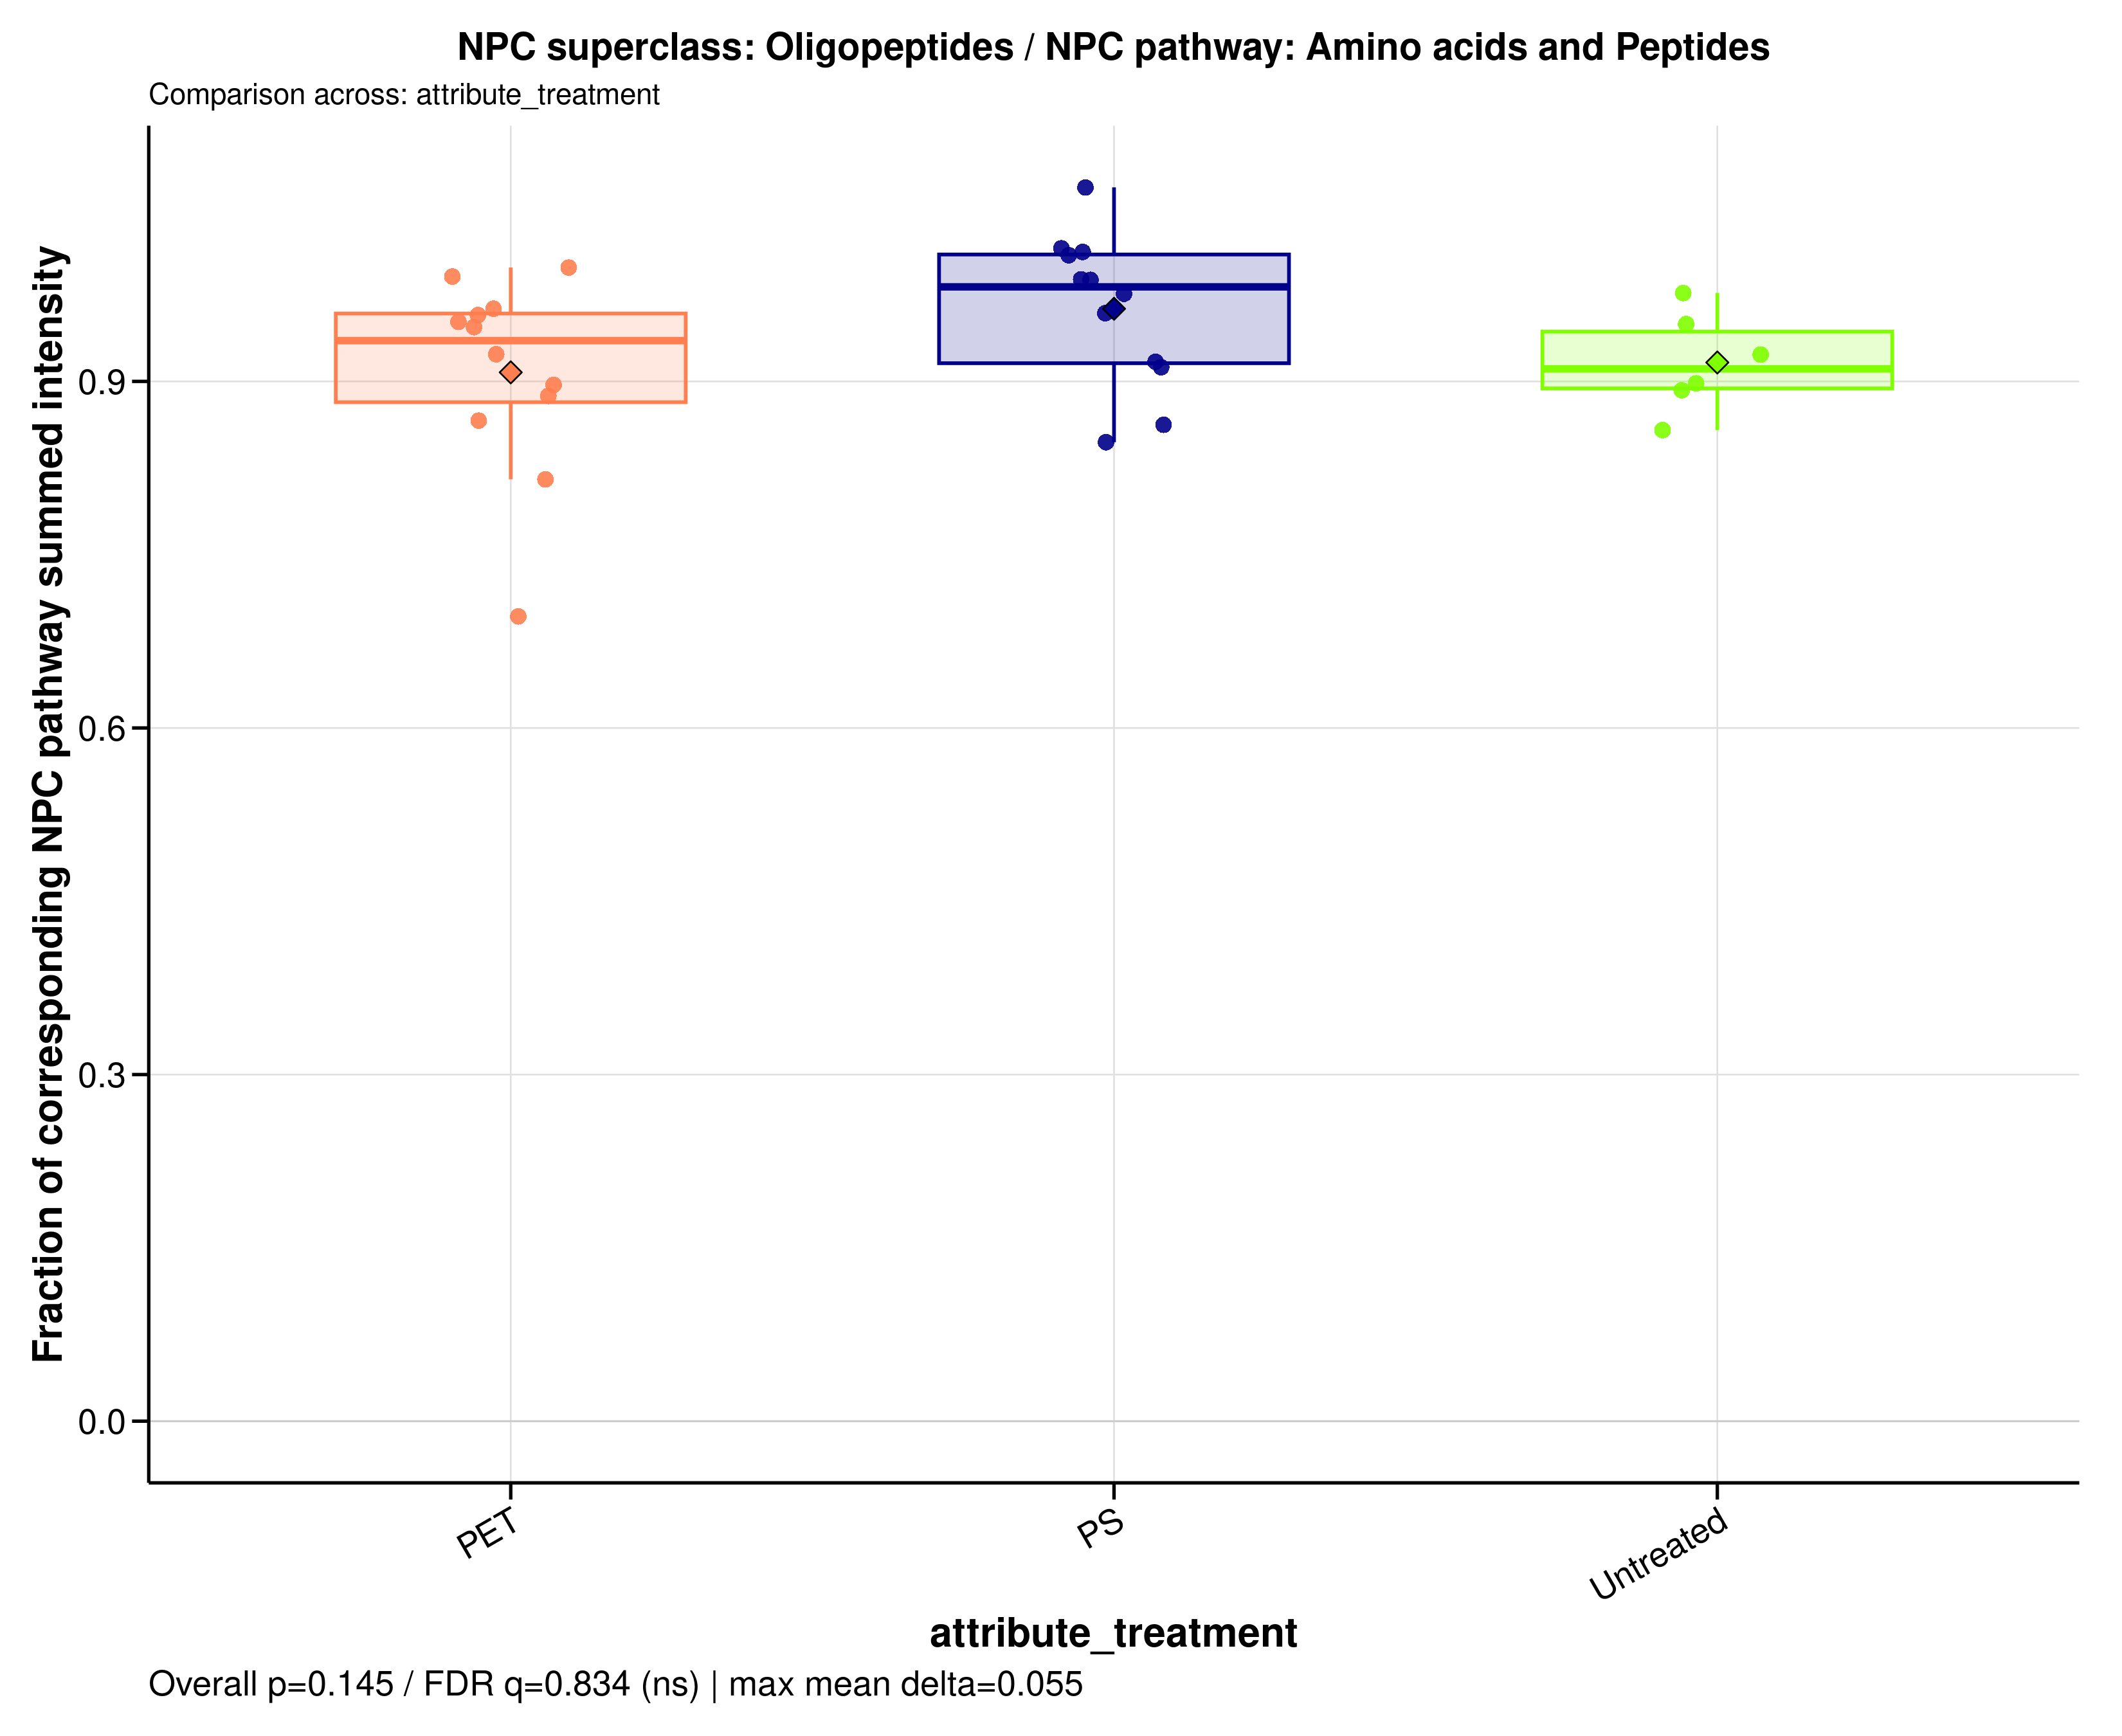

Values plotted in this chart, from the file beside it:
sample_id	group	data_source	numerator_level	numerator_term	numerator_class	denominator_level	denominator_term	npc_pathway	npc_superclass	npc_class	ratio_label	ratio_plot_label	numerator_n_features	denominator_n_features	numerator_summed_intensity	denominator_summed_intensity	ratio	npc_overall_test	npc_overall_p_value	npc_overall_q_value	npc_overall_significance	npc_max_mean_difference	npc_max_median_difference
A549_110626_PET05	PET	raw	superclass	Oligopeptides	Cyclamides | Cyclic peptides | Depsipept…	pathway	Amino acids and Peptides	Amino acids and Peptides	Oligopeptides	Cyclamides | Cyclic peptides | Depsipept…	NPC superclass: Oligopeptides / NPC path…	Oligopeptides	125	141	1260141568	1261887026	0.9986	kruskal_wallis	0.145	0.8336	ns	0.05504	0.07101
A549_110626_PET100	PET	raw	superclass	Oligopeptides	Cyclamides | Cyclic peptides | Depsipept…	pathway	Amino acids and Peptides	Amino acids and Peptides	Oligopeptides	Cyclamides | Cyclic peptides | Depsipept…	NPC superclass: Oligopeptides / NPC path…	Oligopeptides	125	141	1414116922	1576419087	0.897	kruskal_wallis	0.145	0.8336	ns	0.05504	0.07101
A549_110626_PS05	PS	raw	superclass	Oligopeptides	Cyclamides | Cyclic peptides | Depsipept…	pathway	Amino acids and Peptides	Amino acids and Peptides	Oligopeptides	Cyclamides | Cyclic peptides | Depsipept…	NPC superclass: Oligopeptides / NPC path…	Oligopeptides	125	141	1290335069	1278650513	1.009	kruskal_wallis	0.145	0.8336	ns	0.05504	0.07101
A549_110626_PS100	PS	raw	superclass	Oligopeptides	Cyclamides | Cyclic peptides | Depsipept…	pathway	Amino acids and Peptides	Amino acids and Peptides	Oligopeptides	Cyclamides | Cyclic peptides | Depsipept…	NPC superclass: Oligopeptides / NPC path…	Oligopeptides	125	141	1318814535	1438361365	0.9169	kruskal_wallis	0.145	0.8336	ns	0.05504	0.07101
A549_110626_untreated	Untreated	raw	superclass	Oligopeptides	Cyclamides | Cyclic peptides | Depsipept…	pathway	Amino acids and Peptides	Amino acids and Peptides	Oligopeptides	Cyclamides | Cyclic peptides | Depsipept…	NPC superclass: Oligopeptides / NPC path…	Oligopeptides	125	141	1696003526	1785861189	0.9497	kruskal_wallis	0.145	0.8336	ns	0.05504	0.07101
A549_180626_PET05	PET	raw	superclass	Oligopeptides	Cyclamides | Cyclic peptides | Depsipept…	pathway	Amino acids and Peptides	Amino acids and Peptides	Oligopeptides	Cyclamides | Cyclic peptides | Depsipept…	NPC superclass: Oligopeptides / NPC path…	Oligopeptides	125	141	917515132	993420522	0.9236	kruskal_wallis	0.145	0.8336	ns	0.05504	0.07101
A549_180626_PET100	PET	raw	superclass	Oligopeptides	Cyclamides | Cyclic peptides | Depsipept…	pathway	Amino acids and Peptides	Amino acids and Peptides	Oligopeptides	Cyclamides | Cyclic peptides | Depsipept…	NPC superclass: Oligopeptides / NPC path…	Oligopeptides	125	141	1412034952	1474863098	0.9574	kruskal_wallis	0.145	0.8336	ns	0.05504	0.07101
A549_180626_PS05	PS	raw	superclass	Oligopeptides	Cyclamides | Cyclic peptides | Depsipept…	pathway	Amino acids and Peptides	Amino acids and Peptides	Oligopeptides	Cyclamides | Cyclic peptides | Depsipept…	NPC superclass: Oligopeptides / NPC path…	Oligopeptides	125	141	1445250909	1480990834	0.9759	kruskal_wallis	0.145	0.8336	ns	0.05504	0.07101
A549_180626_PS100	PS	raw	superclass	Oligopeptides	Cyclamides | Cyclic peptides | Depsipept…	pathway	Amino acids and Peptides	Amino acids and Peptides	Oligopeptides	Cyclamides | Cyclic peptides | Depsipept…	NPC superclass: Oligopeptides / NPC path…	Oligopeptides	125	141	1625247308	1606086501	1.012	kruskal_wallis	0.145	0.8336	ns	0.05504	0.07101
A549_180626_untreated	Untreated	raw	superclass	Oligopeptides	Cyclamides | Cyclic peptides | Depsipept…	pathway	Amino acids and Peptides	Amino acids and Peptides	Oligopeptides	Cyclamides | Cyclic peptides | Depsipept…	NPC superclass: Oligopeptides / NPC path…	Oligopeptides	125	141	2054928277	2104203256	0.9766	kruskal_wallis	0.145	0.8336	ns	0.05504	0.07101
A549_210626_PET05	PET	raw	superclass	Oligopeptides	Cyclamides | Cyclic peptides | Depsipept…	pathway	Amino acids and Peptides	Amino acids and Peptides	Oligopeptides	Cyclamides | Cyclic peptides | Depsipept…	NPC superclass: Oligopeptides / NPC path…	Oligopeptides	125	141	1247469658	1317408749	0.9469	kruskal_wallis	0.145	0.8336	ns	0.05504	0.07101
A549_210626_PET100	PET	raw	superclass	Oligopeptides	Cyclamides | Cyclic peptides | Depsipept…	pathway	Amino acids and Peptides	Amino acids and Peptides	Oligopeptides	Cyclamides | Cyclic peptides | Depsipept…	NPC superclass: Oligopeptides / NPC path…	Oligopeptides	125	141	1493027559	1569136596	0.9515	kruskal_wallis	0.145	0.8336	ns	0.05504	0.07101
A549_210626_PS05	PS	raw	superclass	Oligopeptides	Cyclamides | Cyclic peptides | Depsipept…	pathway	Amino acids and Peptides	Amino acids and Peptides	Oligopeptides	Cyclamides | Cyclic peptides | Depsipept…	NPC superclass: Oligopeptides / NPC path…	Oligopeptides	125	141	1381992926	1294084570	1.068	kruskal_wallis	0.145	0.8336	ns	0.05504	0.07101
A549_210626_PS100	PS	raw	superclass	Oligopeptides	Cyclamides | Cyclic peptides | Depsipept…	pathway	Amino acids and Peptides	Amino acids and Peptides	Oligopeptides	Cyclamides | Cyclic peptides | Depsipept…	NPC superclass: Oligopeptides / NPC path…	Oligopeptides	125	141	1479137369	1542202367	0.9591	kruskal_wallis	0.145	0.8336	ns	0.05504	0.07101
A549_210626_untreated	Untreated	raw	superclass	Oligopeptides	Cyclamides | Cyclic peptides | Depsipept…	pathway	Amino acids and Peptides	Amino acids and Peptides	Oligopeptides	Cyclamides | Cyclic peptides | Depsipept…	NPC superclass: Oligopeptides / NPC path…	Oligopeptides	125	141	1455756386	1631201150	0.8924	kruskal_wallis	0.145	0.8336	ns	0.05504	0.07101
MDM_160526_PET05	PET	raw	superclass	Oligopeptides	Cyclamides | Cyclic peptides | Depsipept…	pathway	Amino acids and Peptides	Amino acids and Peptides	Oligopeptides	Cyclamides | Cyclic peptides | Depsipept…	NPC superclass: Oligopeptides / NPC path…	Oligopeptides	125	141	693787857	720581508	0.9628	kruskal_wallis	0.145	0.8336	ns	0.05504	0.07101
MDM_160526_PET100	PET	raw	superclass	Oligopeptides	Cyclamides | Cyclic peptides | Depsipept…	pathway	Amino acids and Peptides	Amino acids and Peptides	Oligopeptides	Cyclamides | Cyclic peptides | Depsipept…	NPC superclass: Oligopeptides / NPC path…	Oligopeptides	125	141	981224972	990293412	0.9908	kruskal_wallis	0.145	0.8336	ns	0.05504	0.07101
MDM_160526_PS05	PS	raw	superclass	Oligopeptides	Cyclamides | Cyclic peptides | Depsipept…	pathway	Amino acids and Peptides	Amino acids and Peptides	Oligopeptides	Cyclamides | Cyclic peptides | Depsipept…	NPC superclass: Oligopeptides / NPC path…	Oligopeptides	125	141	699458324	707706256	0.9883	kruskal_wallis	0.145	0.8336	ns	0.05504	0.07101
MDM_160526_PS100	PS	raw	superclass	Oligopeptides	Cyclamides | Cyclic peptides | Depsipept…	pathway	Amino acids and Peptides	Amino acids and Peptides	Oligopeptides	Cyclamides | Cyclic peptides | Depsipept…	NPC superclass: Oligopeptides / NPC path…	Oligopeptides	125	141	792868501	869130202	0.9123	kruskal_wallis	0.145	0.8336	ns	0.05504	0.07101
MDM_160526_untreated	Untreated	raw	superclass	Oligopeptides	Cyclamides | Cyclic peptides | Depsipept…	pathway	Amino acids and Peptides	Amino acids and Peptides	Oligopeptides	Cyclamides | Cyclic peptides | Depsipept…	NPC superclass: Oligopeptides / NPC path…	Oligopeptides	125	141	765548906	829205202	0.9232	kruskal_wallis	0.145	0.8336	ns	0.05504	0.07101
MDM_A_190626_PET05	PET	raw	superclass	Oligopeptides	Cyclamides | Cyclic peptides | Depsipept…	pathway	Amino acids and Peptides	Amino acids and Peptides	Oligopeptides	Cyclamides | Cyclic peptides | Depsipept…	NPC superclass: Oligopeptides / NPC path…	Oligopeptides	125	141	127760777	143982755	0.8873	kruskal_wallis	0.145	0.8336	ns	0.05504	0.07101
MDM_A_190626_PET100	PET	raw	superclass	Oligopeptides	Cyclamides | Cyclic peptides | Depsipept…	pathway	Amino acids and Peptides	Amino acids and Peptides	Oligopeptides	Cyclamides | Cyclic peptides | Depsipept…	NPC superclass: Oligopeptides / NPC path…	Oligopeptides	125	141	1083361549	1555297808	0.6966	kruskal_wallis	0.145	0.8336	ns	0.05504	0.07101
MDM_A_190626_PS05	PS	raw	superclass	Oligopeptides	Cyclamides | Cyclic peptides | Depsipept…	pathway	Amino acids and Peptides	Amino acids and Peptides	Oligopeptides	Cyclamides | Cyclic peptides | Depsipept…	NPC superclass: Oligopeptides / NPC path…	Oligopeptides	125	141	997985907	1177804051	0.8473	kruskal_wallis	0.145	0.8336	ns	0.05504	0.07101
MDM_A_190626_PS100	PS	raw	superclass	Oligopeptides	Cyclamides | Cyclic peptides | Depsipept…	pathway	Amino acids and Peptides	Amino acids and Peptides	Oligopeptides	Cyclamides | Cyclic peptides | Depsipept…	NPC superclass: Oligopeptides / NPC path…	Oligopeptides	125	141	1018465261	1003167079	1.015	kruskal_wallis	0.145	0.8336	ns	0.05504	0.07101
MDM_A_190626_untreated	Untreated	raw	superclass	Oligopeptides	Cyclamides | Cyclic peptides | Depsipept…	pathway	Amino acids and Peptides	Amino acids and Peptides	Oligopeptides	Cyclamides | Cyclic peptides | Depsipept…	NPC superclass: Oligopeptides / NPC path…	Oligopeptides	125	141	1169591633	1301885212	0.8984	kruskal_wallis	0.145	0.8336	ns	0.05504	0.07101
MDM_B_120626_PS05	PS	raw	superclass	Oligopeptides	Cyclamides | Cyclic peptides | Depsipept…	pathway	Amino acids and Peptides	Amino acids and Peptides	Oligopeptides	Cyclamides | Cyclic peptides | Depsipept…	NPC superclass: Oligopeptides / NPC path…	Oligopeptides	125	141	830680436	963253372	0.8624	kruskal_wallis	0.145	0.8336	ns	0.05504	0.07101
MDM_B_190626_PET05	PET	raw	superclass	Oligopeptides	Cyclamides | Cyclic peptides | Depsipept…	pathway	Amino acids and Peptides	Amino acids and Peptides	Oligopeptides	Cyclamides | Cyclic peptides | Depsipept…	NPC superclass: Oligopeptides / NPC path…	Oligopeptides	125	141	875920797	1074420585	0.8152	kruskal_wallis	0.145	0.8336	ns	0.05504	0.07101
MDM_B_190626_PET100	PET	raw	superclass	Oligopeptides	Cyclamides | Cyclic peptides | Depsipept…	pathway	Amino acids and Peptides	Amino acids and Peptides	Oligopeptides	Cyclamides | Cyclic peptides | Depsipept…	NPC superclass: Oligopeptides / NPC path…	Oligopeptides	125	141	916039793	1057910793	0.8659	kruskal_wallis	0.145	0.8336	ns	0.05504	0.07101
MDM_B_190626_PS100	PS	raw	superclass	Oligopeptides	Cyclamides | Cyclic peptides | Depsipept…	pathway	Amino acids and Peptides	Amino acids and Peptides	Oligopeptides	Cyclamides | Cyclic peptides | Depsipept…	NPC superclass: Oligopeptides / NPC path…	Oligopeptides	125	141	1099537475	1113146363	0.9878	kruskal_wallis	0.145	0.8336	ns	0.05504	0.07101
MDM_B_190626_untreated	Untreated	raw	superclass	Oligopeptides	Cyclamides | Cyclic peptides | Depsipept…	pathway	Amino acids and Peptides	Amino acids and Peptides	Oligopeptides	Cyclamides | Cyclic peptides | Depsipept…	NPC superclass: Oligopeptides / NPC path…	Oligopeptides	125	141	727541900	848104959	0.8578	kruskal_wallis	0.145	0.8336	ns	0.05504	0.07101
